Dataset: data (GitHub, azief27saclolo/Thesis-Project). Classes: early blight leaf, healthy leaf, late blight leaf, septoria leaf.

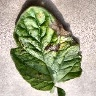
Label: late blight leaf

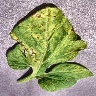
Label: septoria leaf

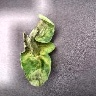
Label: late blight leaf

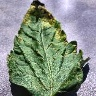
Label: septoria leaf

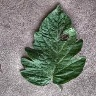
Label: early blight leaf

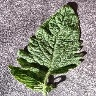
Label: healthy leaf
